The GitHub repository MaulaIlma/Indonesian-Batik-Recognition-Using-GLCM-and-CDH-Methods contains a labelled image folder "Dataset" with 14 categories: Bandung, Bogor, Ciamis, Cimahi, Cirebon, Garut, Indramayu, Kabupaten Bandung, Kabupaten Cirebon, Kabupaten Tasikmalaya, Kuningan, Majalengka, Sumedang, Tasikmalaya. Examples follow, each with its label.

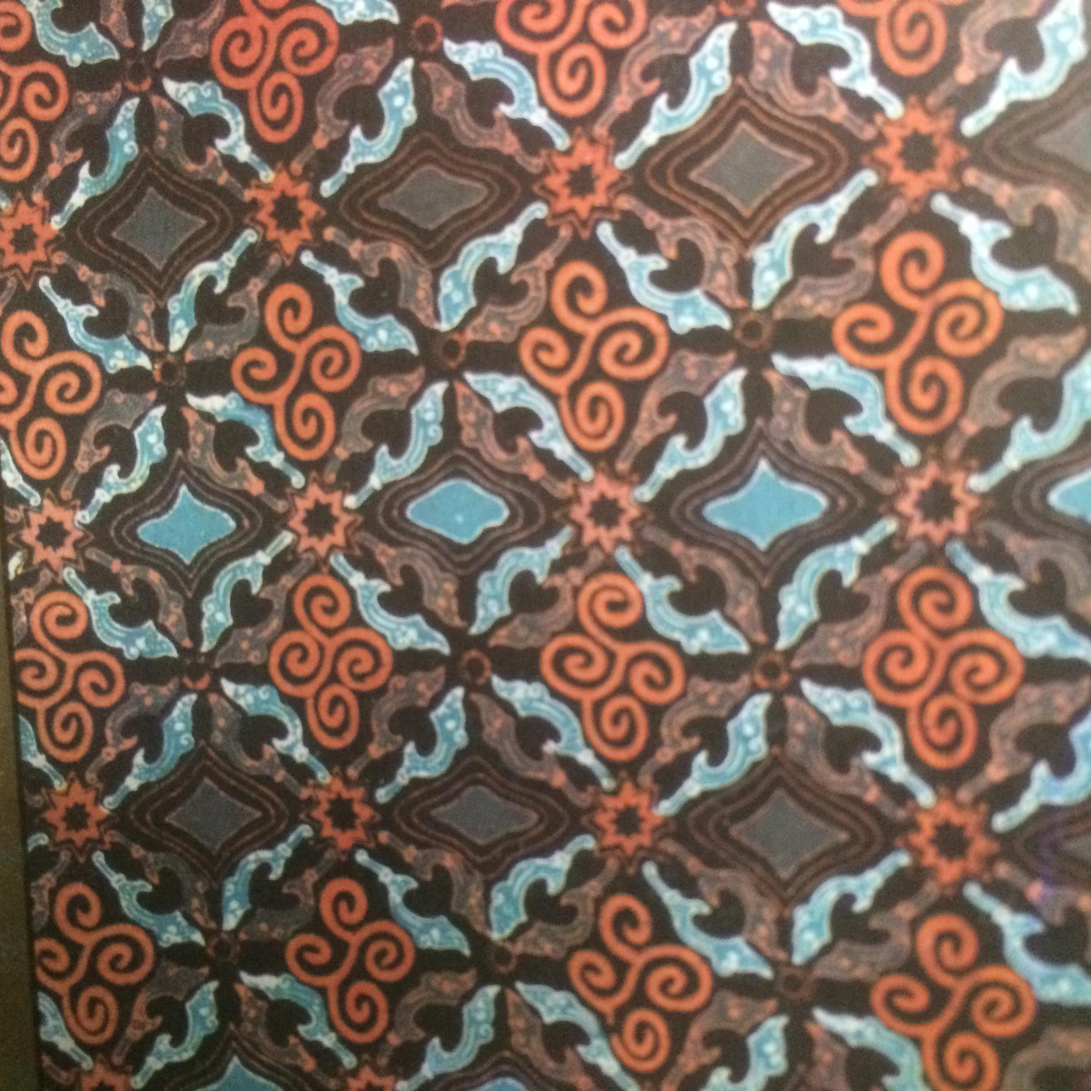
Label: Cimahi

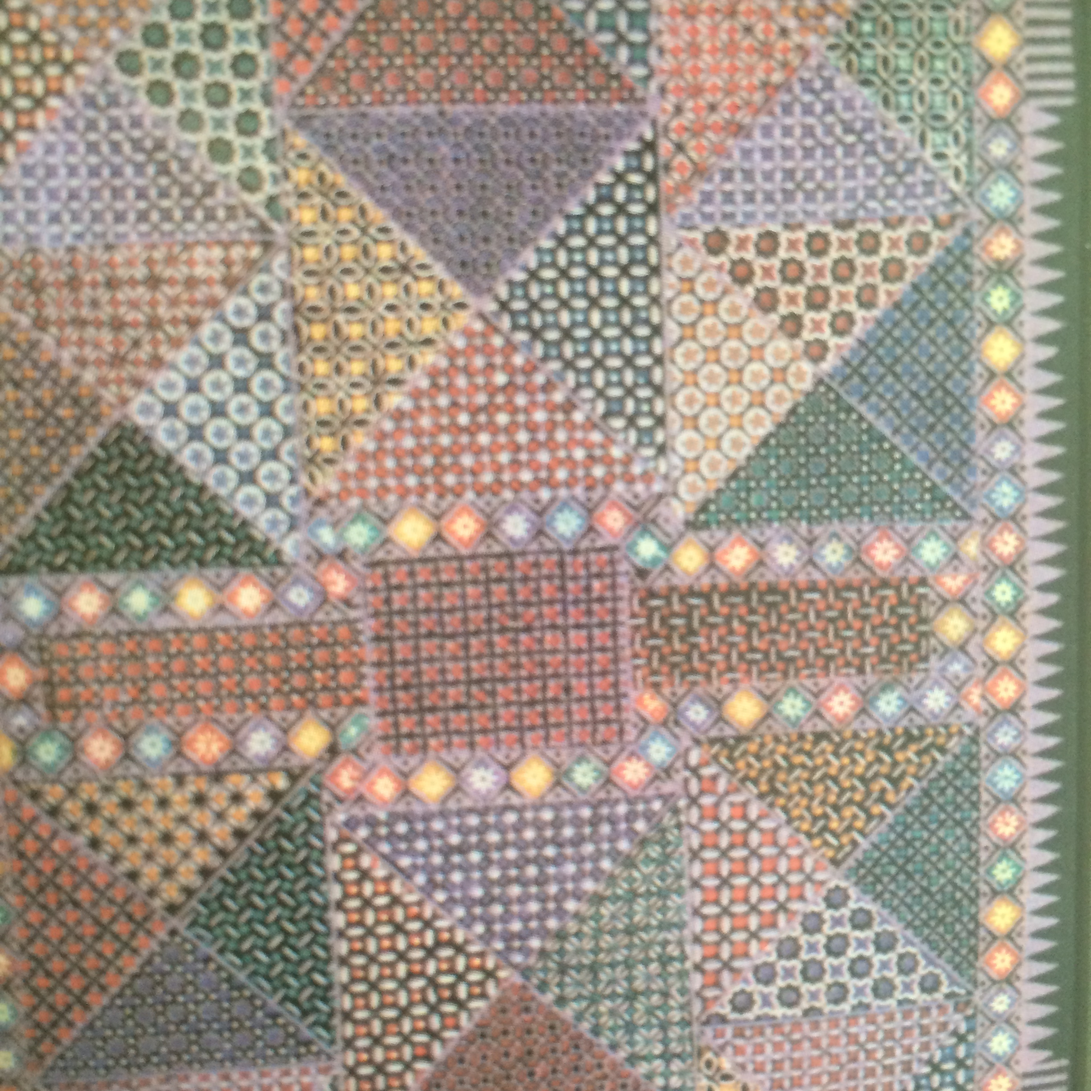
Label: Bandung

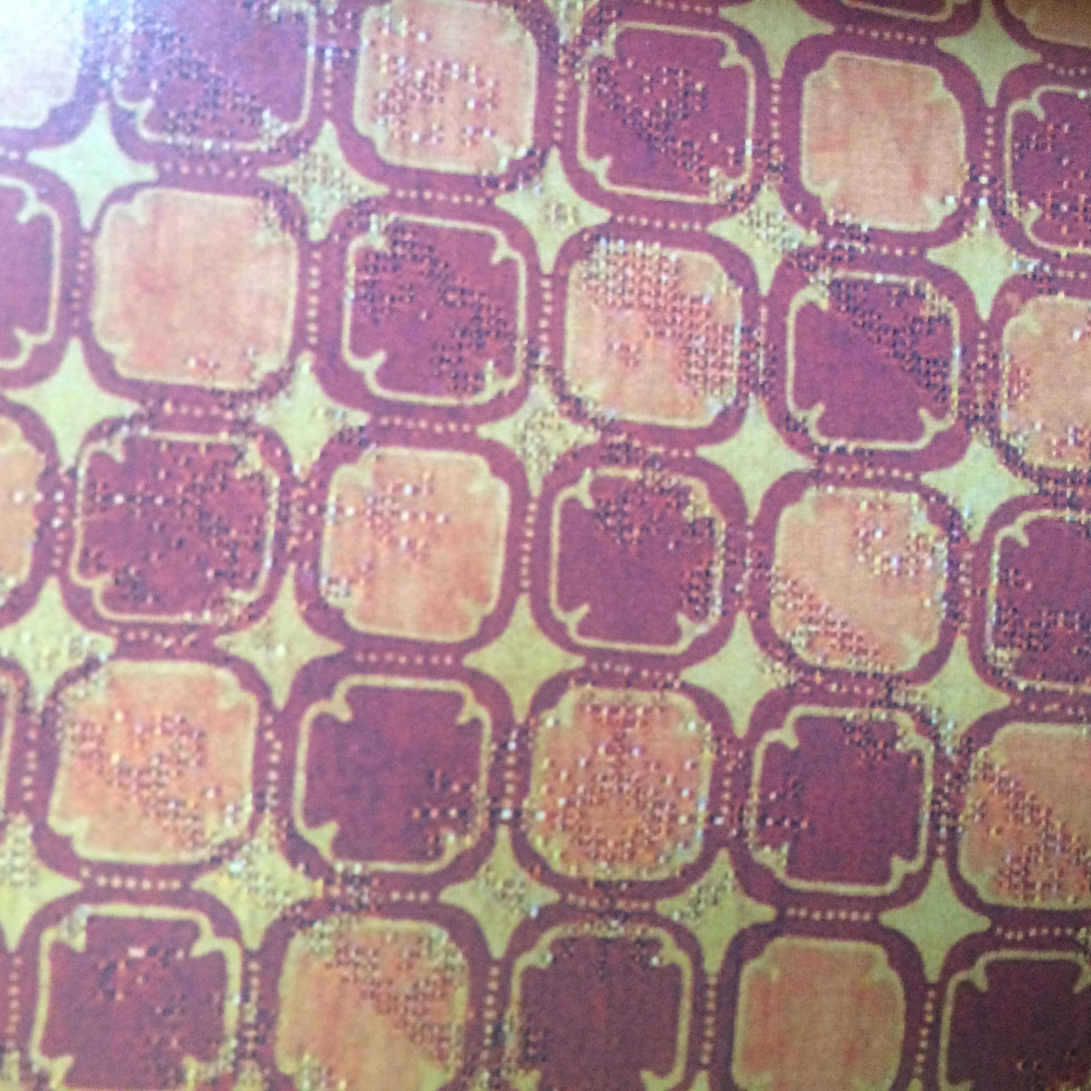
Label: Sumedang

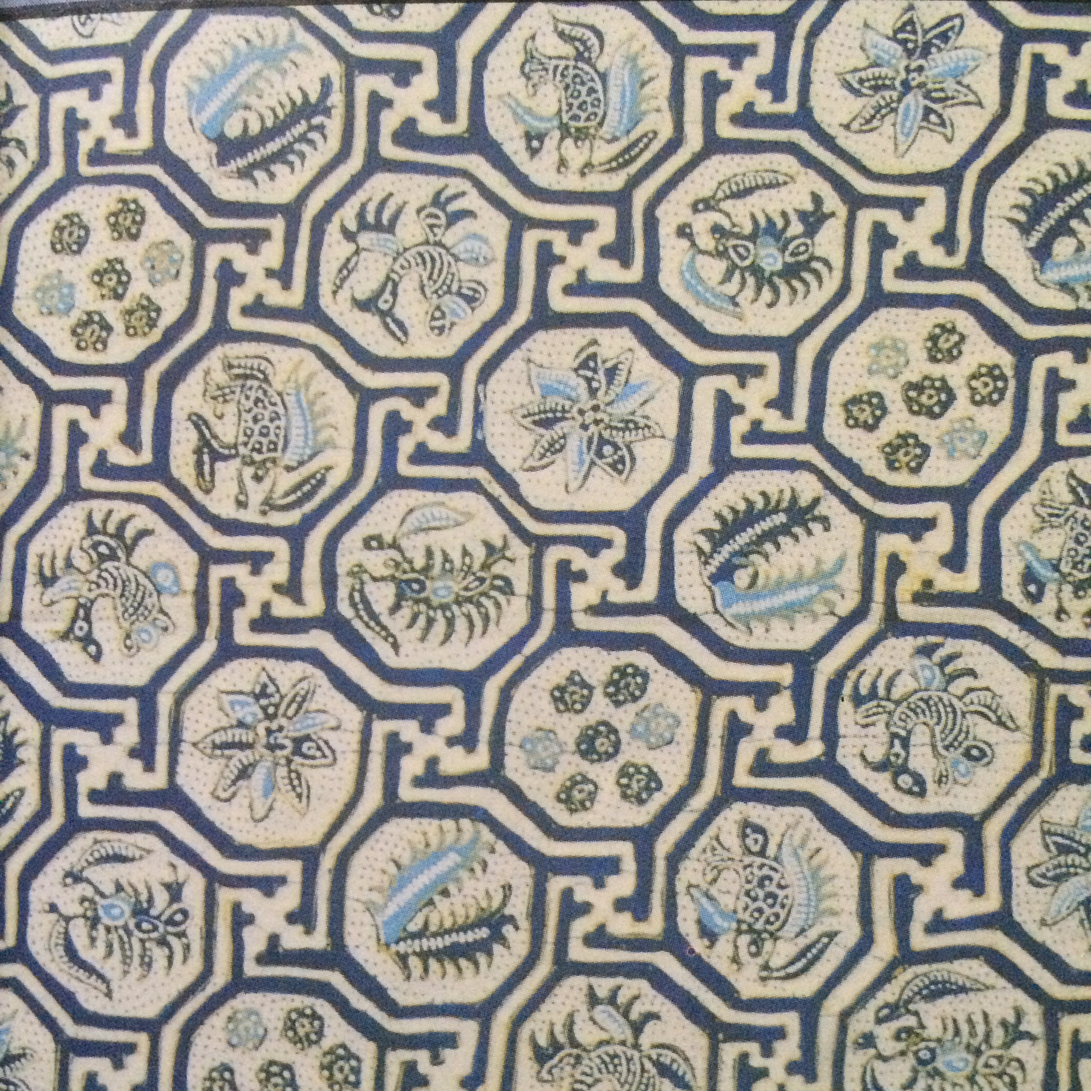
Label: Indramayu

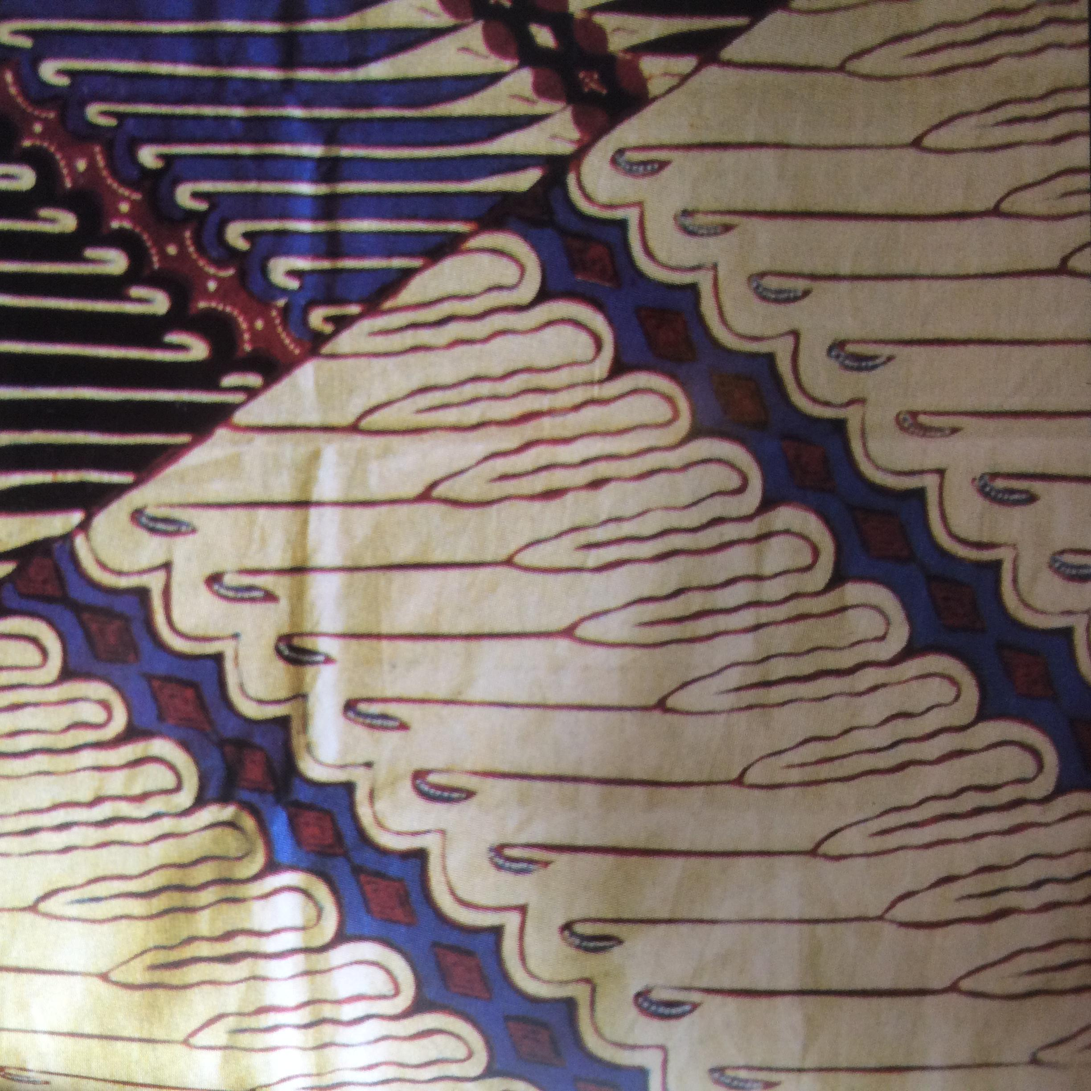
Label: Garut

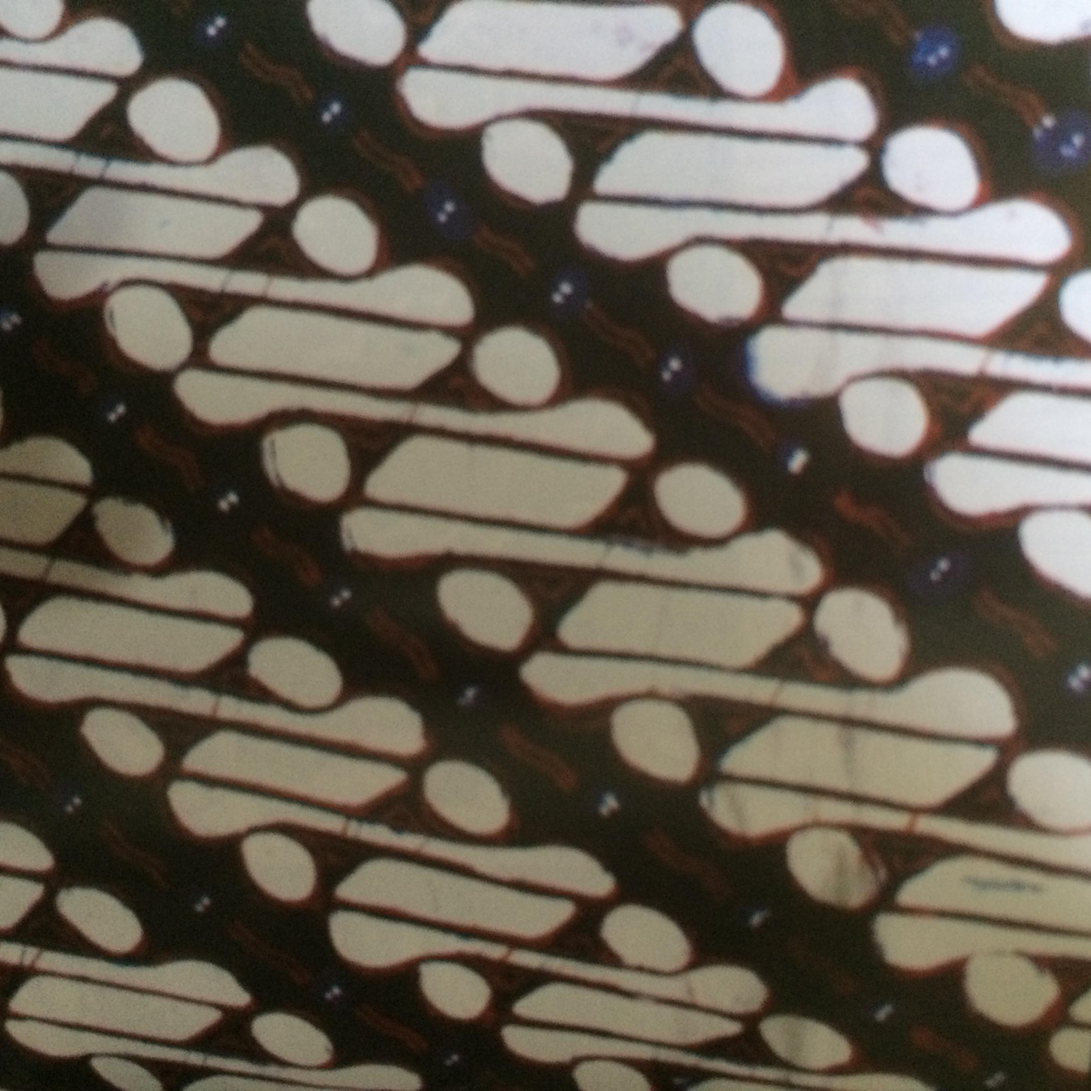
Label: Kabupaten Tasikmalaya
